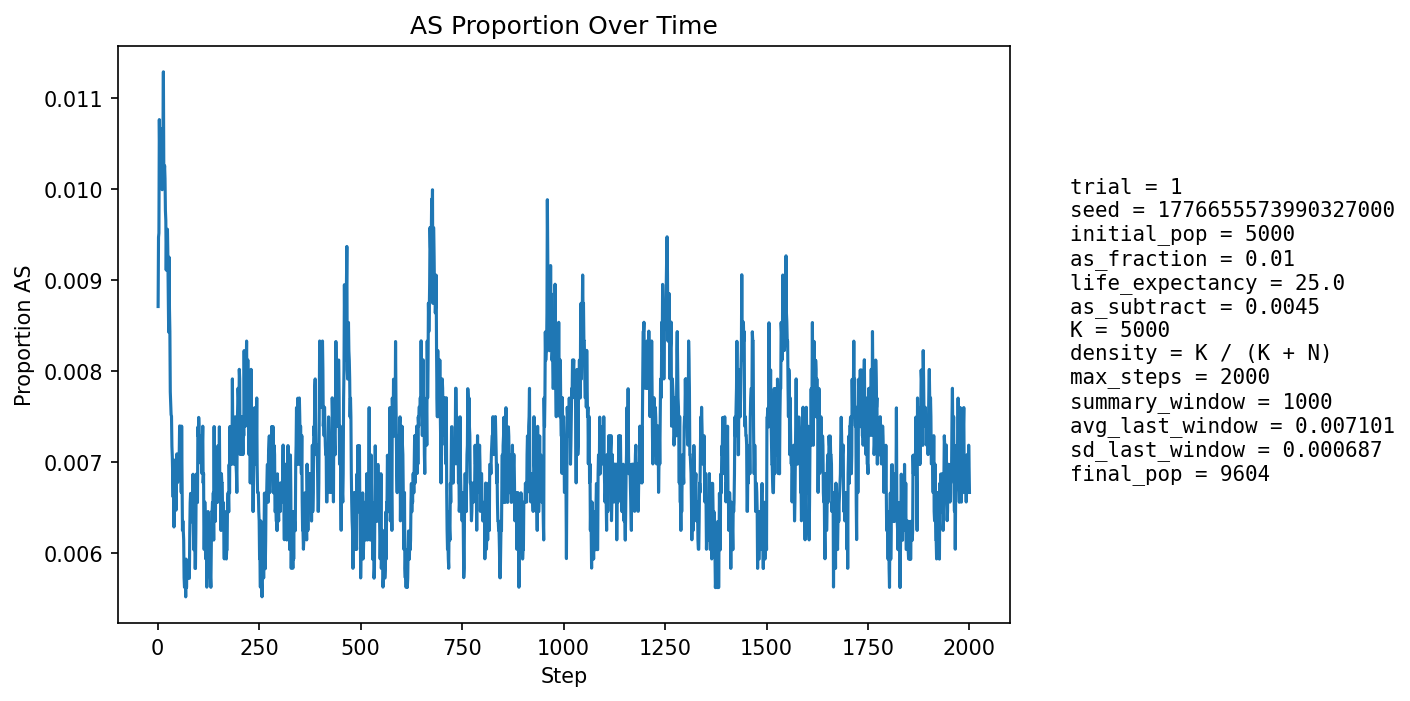

Values plotted in this chart, from the file beside it:
step, population_size, births, newborn_AA, newborn_AS, newborn_SS, prop_newborn_AA, prop_newborn_AS, prop_newborn_SS, prop_repro_AA, prop_repro_AS, prop_AS_population
1, 5396, 1288, 1283, 5, 0, 0.9961, 0.003882, 0.0, 0.9918, 0.008155, 0.00871
2, 5595, 1246, 1237, 9, 0, 0.9928, 0.007223, 0.0, 0.9907, 0.009263, 0.009473
3, 5778, 1230, 1224, 6, 0, 0.9951, 0.004878, 0.0, 0.9896, 0.01036, 0.009519
4, 5944, 1222, 1206, 16, 0, 0.9869, 0.01309, 0.0, 0.9871, 0.01291, 0.01077
5, 6176, 1297, 1285, 12, 0, 0.9907, 0.009252, 0.0, 0.9884, 0.01163, 0.01036
6, 6406, 1345, 1330, 14, 1, 0.9888, 0.01041, 0.0007435, 0.989, 0.01098, 0.01046
7, 6629, 1379, 1366, 13, 0, 0.9906, 0.009427, 0.0, 0.9901, 0.009857, 0.01011
8, 6844, 1403, 1384, 19, 0, 0.9865, 0.01354, 0.0, 0.9899, 0.01011, 0.01067
9, 7065, 1439, 1426, 13, 0, 0.991, 0.009034, 0.0, 0.9903, 0.009683, 0.01019
10, 7285, 1474, 1457, 17, 0, 0.9885, 0.01153, 0.0, 0.9902, 0.00984, 0.01043
11, 7503, 1509, 1494, 15, 0, 0.9901, 0.00994, 0.0, 0.9906, 0.009442, 0.009996
12, 7716, 1538, 1520, 18, 0, 0.9883, 0.0117, 0.0, 0.9904, 0.00962, 0.01037
13, 7894, 1541, 1522, 19, 0, 0.9877, 0.01233, 0.0, 0.9906, 0.009444, 0.01064
14, 8058, 1554, 1531, 23, 0, 0.9852, 0.0148, 0.0, 0.99, 0.009983, 0.01129
15, 8211, 1573, 1561, 12, 0, 0.9924, 0.007629, 0.0, 0.99, 0.009983, 0.01023
16, 8353, 1595, 1579, 16, 0, 0.99, 0.01003, 0.0, 0.99, 0.009964, 0.01018
17, 8479, 1608, 1589, 19, 0, 0.9882, 0.01182, 0.0, 0.99, 0.01001, 0.01026
18, 8596, 1619, 1600, 18, 1, 0.9883, 0.01112, 0.0006177, 0.9895, 0.01054, 0.01012
19, 8704, 1629, 1615, 14, 0, 0.9914, 0.008594, 0.0, 0.9903, 0.009707, 0.009766
20, 8802, 1641, 1624, 17, 0, 0.9896, 0.01036, 0.0, 0.9902, 0.009784, 0.009657
21, 8890, 1649, 1636, 13, 0, 0.9921, 0.007884, 0.0, 0.9903, 0.009668, 0.009111
22, 8970, 1656, 1637, 19, 0, 0.9885, 0.01147, 0.0, 0.9904, 0.009567, 0.009476
23, 9039, 1661, 1646, 15, 0, 0.991, 0.009031, 0.0, 0.9907, 0.009265, 0.009182
24, 9100, 1666, 1646, 20, 0, 0.988, 0.012, 0.0, 0.9906, 0.009404, 0.00956
25, 9157, 1672, 1656, 16, 0, 0.9904, 0.009569, 0.0, 0.9913, 0.008694, 0.009283
26, 9209, 1678, 1665, 13, 0, 0.9923, 0.007747, 0.0, 0.9914, 0.008632, 0.008796
27, 9254, 1682, 1669, 13, 0, 0.9923, 0.007729, 0.0, 0.9914, 0.008579, 0.008429
28, 9294, 1685, 1662, 23, 0, 0.9864, 0.01365, 0.0, 0.991, 0.008951, 0.009253
29, 9330, 1688, 1674, 14, 0, 0.9917, 0.008294, 0.0, 0.9911, 0.00891, 0.008682
30, 9367, 1691, 1678, 13, 0, 0.9923, 0.007688, 0.0, 0.9915, 0.008461, 0.008434
31, 9394, 1693, 1684, 9, 0, 0.9947, 0.005316, 0.0, 0.992, 0.008015, 0.007771
32, 9418, 1696, 1683, 13, 0, 0.9923, 0.007665, 0.0, 0.9912, 0.008808, 0.007645
33, 9442, 1697, 1685, 12, 0, 0.9929, 0.007071, 0.0, 0.9916, 0.008378, 0.00752
34, 9462, 1699, 1686, 13, 0, 0.9923, 0.007652, 0.0, 0.9918, 0.008152, 0.007504
35, 9481, 1701, 1690, 11, 0, 0.9935, 0.006467, 0.0, 0.9923, 0.007725, 0.007172
36, 9498, 1703, 1691, 12, 0, 0.993, 0.007046, 0.0, 0.9925, 0.007502, 0.007054
37, 9513, 1704, 1695, 9, 0, 0.9947, 0.005282, 0.0, 0.9927, 0.007285, 0.006833
38, 9525, 1705, 1695, 10, 0, 0.9941, 0.005865, 0.0, 0.9925, 0.007476, 0.006614
39, 9539, 1706, 1692, 14, 0, 0.9918, 0.008206, 0.0, 0.9929, 0.007064, 0.007024
40, 9548, 1707, 1700, 7, 0, 0.9959, 0.004101, 0.0, 0.9931, 0.006851, 0.006284
41, 9558, 1708, 1694, 14, 0, 0.9918, 0.008197, 0.0, 0.9934, 0.006641, 0.006801
42, 9567, 1709, 1697, 12, 0, 0.993, 0.007022, 0.0, 0.9934, 0.006633, 0.006794
43, 9573, 1709, 1696, 13, 0, 0.9924, 0.007607, 0.0, 0.9932, 0.006829, 0.006894
44, 9579, 1710, 1699, 11, 0, 0.9936, 0.006433, 0.0, 0.9936, 0.006421, 0.006786
45, 9585, 1710, 1701, 9, 0, 0.9947, 0.005263, 0.0, 0.9932, 0.006818, 0.006468
46, 9590, 1711, 1697, 14, 0, 0.9918, 0.008182, 0.0, 0.9932, 0.006812, 0.006882
47, 9594, 1710, 1696, 14, 0, 0.9918, 0.008187, 0.0, 0.993, 0.007013, 0.007088
48, 9595, 1710, 1697, 13, 0, 0.9924, 0.007602, 0.0, 0.9932, 0.006811, 0.007087
49, 9597, 1711, 1701, 10, 0, 0.9942, 0.005845, 0.0, 0.9934, 0.006609, 0.006773
50, 9600, 1711, 1699, 12, 0, 0.993, 0.007013, 0.0, 0.9932, 0.006808, 0.006875
51, 9601, 1711, 1697, 14, 0, 0.9918, 0.008182, 0.0, 0.993, 0.007007, 0.007083
52, 9601, 1710, 1698, 12, 0, 0.993, 0.007018, 0.0, 0.993, 0.007007, 0.006978
53, 9601, 1711, 1698, 13, 0, 0.9924, 0.007598, 0.0, 0.9932, 0.006805, 0.007083
54, 9600, 1711, 1695, 16, 0, 0.9906, 0.009351, 0.0, 0.9932, 0.006805, 0.007396
55, 9601, 1711, 1697, 14, 0, 0.9918, 0.008182, 0.0, 0.993, 0.007006, 0.007395
56, 9602, 1711, 1701, 10, 0, 0.9942, 0.005845, 0.0, 0.993, 0.007006, 0.007082
57, 9603, 1711, 1700, 11, 0, 0.9936, 0.006429, 0.0, 0.993, 0.007006, 0.007081
58, 9603, 1711, 1702, 9, 0, 0.9947, 0.00526, 0.0, 0.9926, 0.007404, 0.006665
59, 9603, 1711, 1692, 19, 0, 0.9889, 0.0111, 0.0, 0.9926, 0.007404, 0.007394
60, 9604, 1711, 1702, 9, 0, 0.9947, 0.00526, 0.0, 0.993, 0.007004, 0.006872
... 1,940 more rows
